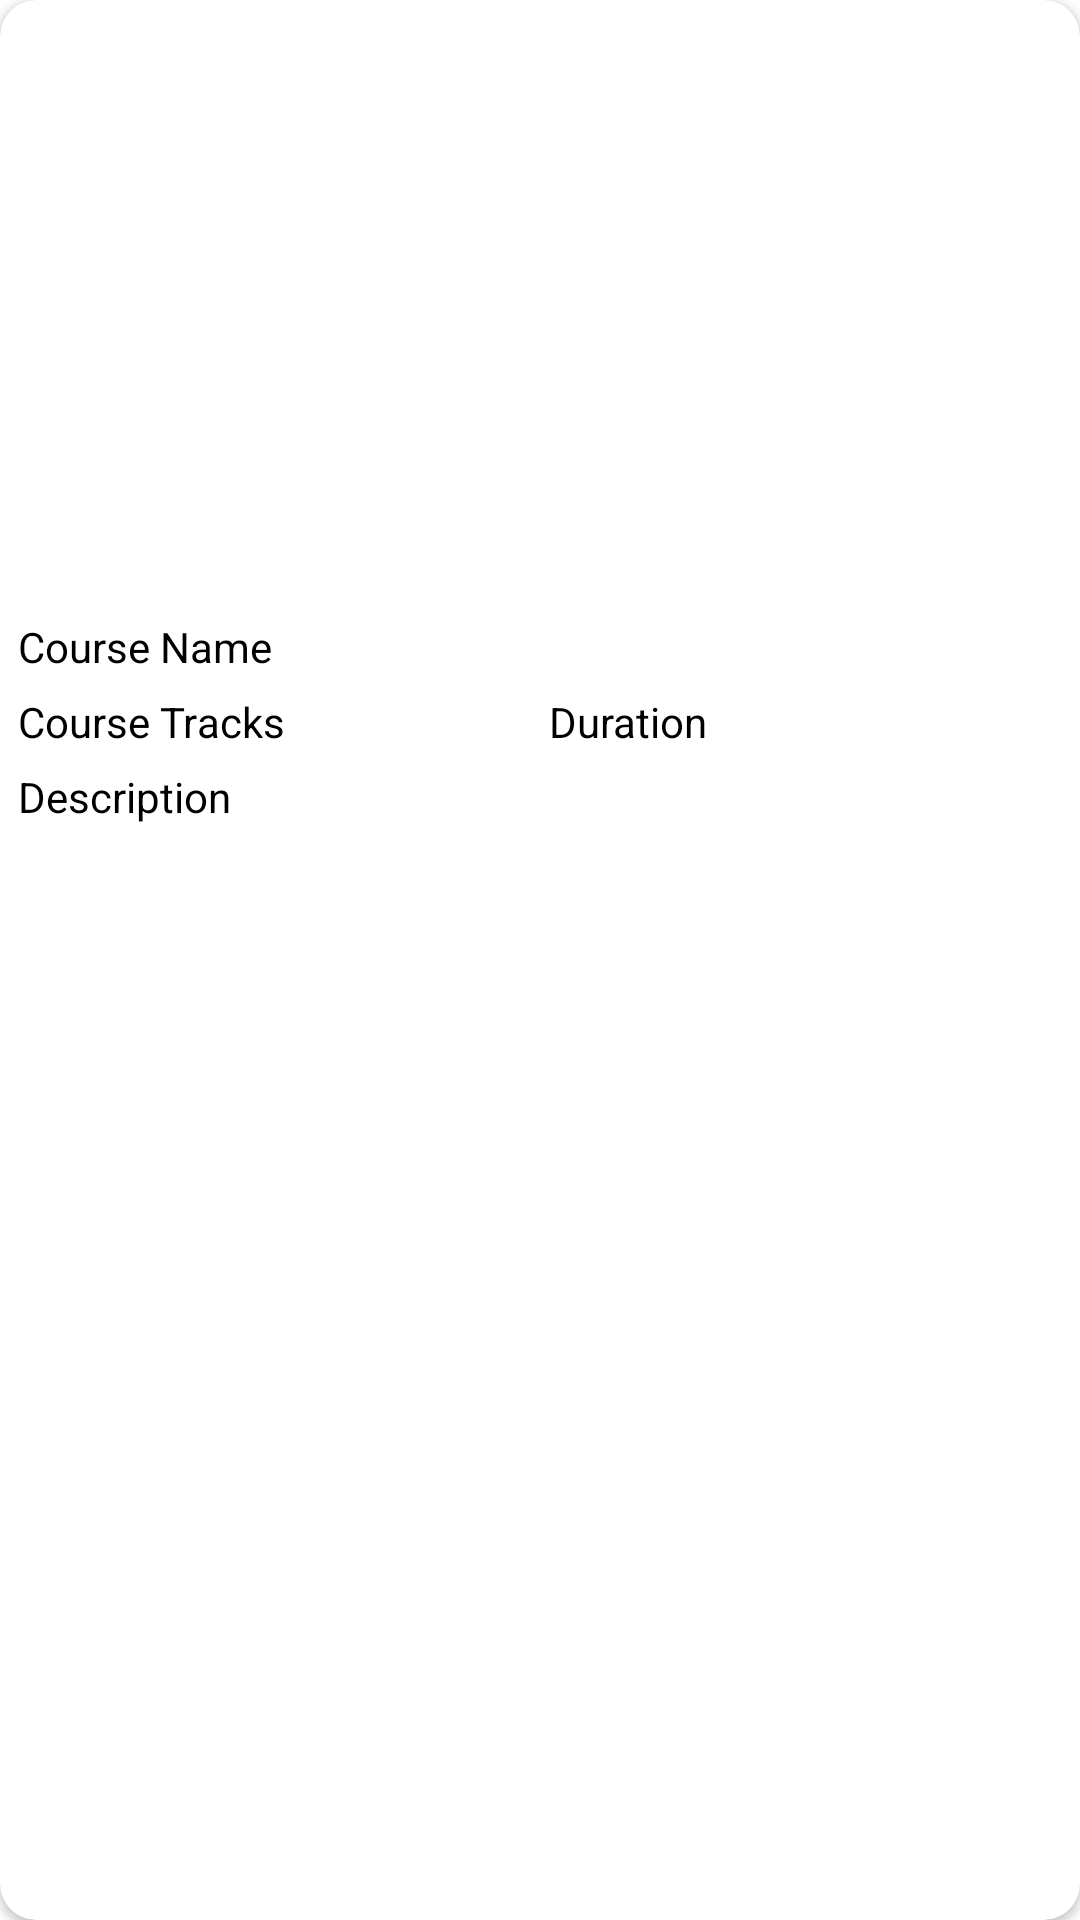

Produce the Android XML layout that renders to this screen, including the resource entries it uses.
<!-- AndroidManifest.xml: application theme Theme.CardsSwipe -->
<!-- res/layout/course_rv_item.xml -->
<?xml version="1.0" encoding="utf-8"?>
<androidx.cardview.widget.CardView
    xmlns:android="http://schemas.android.com/apk/res/android"
    xmlns:app="http://schemas.android.com/apk/res-auto"
    android:layout_width="match_parent"
    android:layout_height="match_parent"
    android:layout_margin="5dp"
    android:elevation="15dp"

    app:cardCornerRadius="12dp">

    <LinearLayout
        android:layout_width="match_parent"
        android:layout_height="wrap_content"
        android:layout_margin="3dp"
        android:orientation="vertical">

        
        <ImageView
            android:id="@+id/idIVCourse"
            android:layout_width="match_parent"
            android:layout_height="200dp"
            android:scaleType="centerCrop" />

        
        <TextView
            android:id="@+id/idTVCourseName"
            android:layout_width="match_parent"
            android:layout_height="wrap_content"
            android:padding="3dp"
            android:text="Course Name"
            android:textColor="@color/black" />

        <LinearLayout
            android:layout_width="match_parent"
            android:layout_height="wrap_content"
            android:orientation="horizontal"
            android:weightSum="2">

            
            <TextView
                android:id="@+id/idTVCourseTracks"
                android:layout_width="0dp"
                android:layout_height="wrap_content"
                android:layout_weight="1"
                android:padding="3dp"
                android:text="Course Tracks"
                android:textColor="@color/black" />

            
            <TextView
                android:id="@+id/idTVCourseDuration"
                android:layout_width="0dp"
                android:layout_height="wrap_content"
                android:layout_weight="1"
                android:padding="3dp"
                android:text="Duration"
                android:textColor="@color/black" />

        </LinearLayout>

        
        <TextView
            android:id="@+id/idTVCourseDescription"
            android:layout_width="match_parent"
            android:layout_height="wrap_content"
            android:layout_weight="1"
            android:padding="3dp"
            android:text="Description"
            android:textColor="@color/black" />

    </LinearLayout>

</androidx.cardview.widget.CardView>
<!-- resources referenced by this layout -->
<resources>
  <style name="Theme.CardsSwipe" parent="Theme.MaterialComponents.DayNight.DarkActionBar">
          
          <item name="colorPrimary">@color/purple_500</item>
          <item name="colorPrimaryVariant">@color/purple_700</item>
          <item name="colorOnPrimary">@color/white</item>
          
          <item name="colorSecondary">@color/teal_200</item>
          <item name="colorSecondaryVariant">@color/teal_700</item>
          <item name="colorOnSecondary">@color/black</item>
          
          <item name="android:statusBarColor" tools:targetApi="l">?attr/colorPrimaryVariant</item>
          
      </style>
  <!-- not gathered from this repository: default colours our renderer supplied (Android Studio template values) -->
  <color name="purple_500">#FF6200EE</color>
  <color name="purple_700">#FF3700B3</color>
  <color name="teal_200">#FF03DAC5</color>
  <color name="teal_700">#FF018786</color>
  <color name="black">#FF000000</color>
  <color name="white">#FFFFFFFF</color>
</resources>
